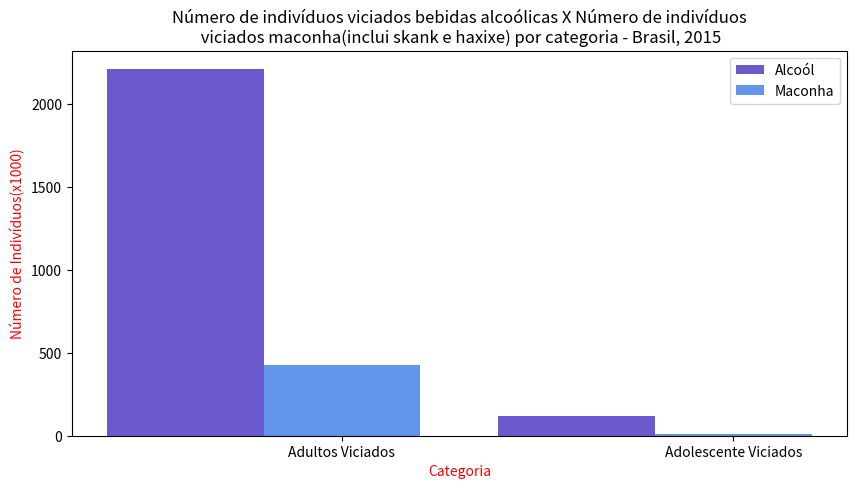

Write the Python code that produced this figure.
import numpy as np
import matplotlib.pyplot as plt
alcool = [2209, 119]
maconha = [426, 12]

barWidth = 0.40

plt.figure(figsize=(10,5))

r1 = np.arange(len(alcool))
r2 = [x + barWidth for x in r1]

plt.bar(r1, alcool, color='#6A5ACD', width=barWidth, label = 'Alcoól')
plt.bar(r2, maconha, color='#6495ED', width=barWidth, label = 'Maconha')

plt.xlabel('Categoria', color='red')
plt.xticks([r + barWidth for r in range(len(alcool))], ['Adultos Viciados', 'Adolescente Viciados'])
plt.ylabel('Número de Indivíduos(x1000)', color='red')
plt.title('Número de indivíduos viciados bebidas alcoólicas X Número de indivíduos\n viciados maconha(inclui skank e haxixe) por categoria - Brasil, 2015')

plt.legend()
plt.show()


